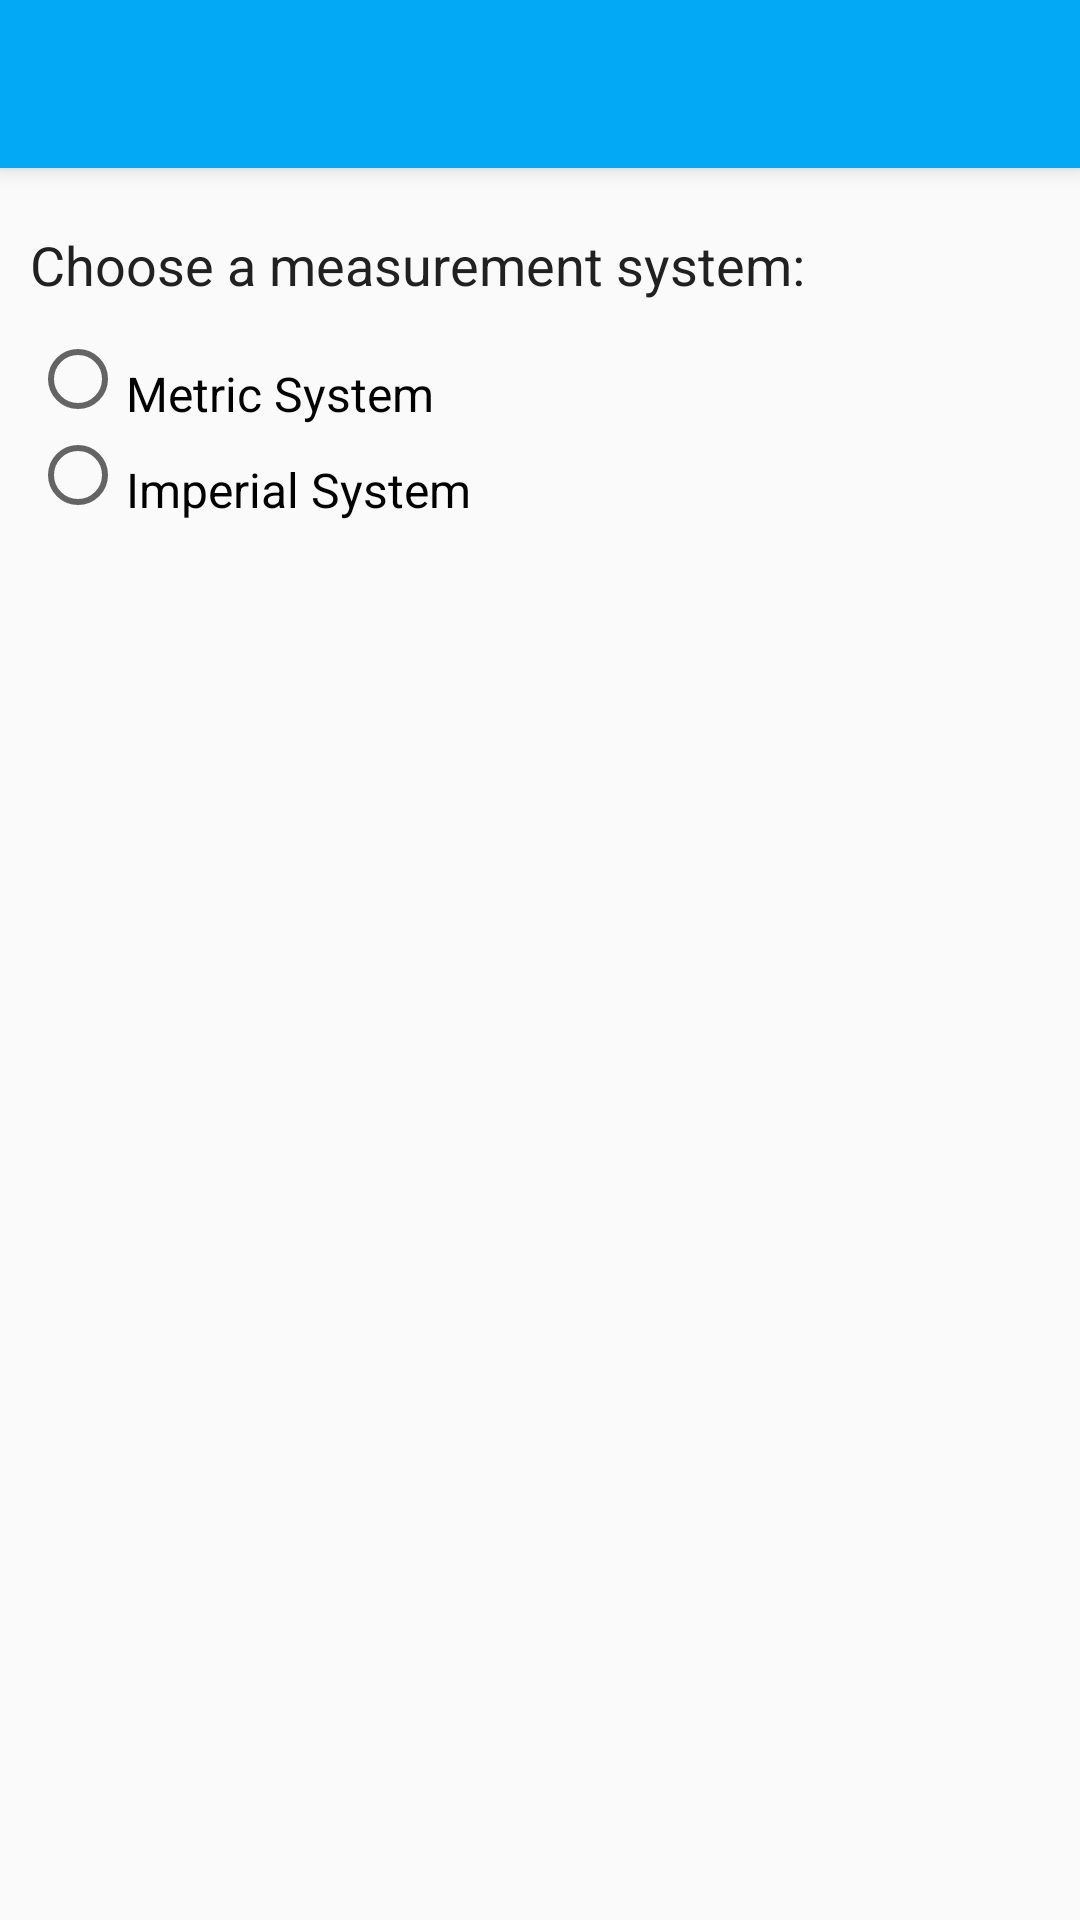

Reconstruct the res/layout file that produces this screen, plus the resources it refers to.
<!-- AndroidManifest.xml: application theme AppTheme -->
<!-- res/layout/activity_preferences.xml -->
<RelativeLayout
    xmlns:android="http://schemas.android.com/apk/res/android"
    android:layout_width="match_parent"
    android:layout_height="match_parent">

    <include android:id="@+id/myToolbar"
        android:layout_width="match_parent"
        android:layout_height="wrap_content"
        android:layout_alignParentTop="true"
        layout="@layout/toolbar"/>

    <TextView
        android:id="@+id/tvPrefChoose"
        android:text="@string/label_sistemas_medicion"
        android:layout_width="wrap_content"
        android:layout_height="wrap_content"
        android:layout_marginTop="@dimen/margin_medium"
        android:layout_marginLeft="@dimen/margin_small"
        android:layout_marginStart="@dimen/margin_small"
        android:layout_below="@+id/myToolbar"
        android:textSize="@dimen/textsize_large"/>

    <RadioGroup
        android:id="@+id/radioGroupSistemas"
        android:layout_width="match_parent"
        android:layout_height="match_parent"
        android:layout_marginTop="@dimen/margin_small"
        android:layout_marginLeft="@dimen/margin_small"
        android:layout_marginStart="@dimen/margin_small"
        android:layout_below="@+id/tvPrefChoose">

        <RadioButton
            android:id="@+id/rdbMetrico"
            android:layout_width="wrap_content"
            android:layout_height="wrap_content"
            android:paddingTop="@dimen/padding_medium"
            android:text="@string/label_sistema_metrico"
            android:textSize="@dimen/textsize_xmedium"/>

        <RadioButton
            android:id="@+id/rdbIngles"
            android:layout_width="wrap_content"
            android:layout_height="wrap_content"
            android:paddingTop="@dimen/padding_medium"
            android:text="@string/label_sistema_ingles"
            android:textSize="@dimen/textsize_xmedium"/>

    </RadioGroup>

</RelativeLayout>
<!-- res/layout/toolbar.xml (included above) -->
<?xml version="1.0" encoding="utf-8"?>
<android.support.v7.widget.Toolbar
    xmlns:android="http://schemas.android.com/apk/res/android"
    xmlns:app="http://schemas.android.com/apk/res-auto"
    xmlns:tools="http://schemas.android.com/tools"
    android:layout_width="match_parent"
    android:layout_height="?attr/actionBarSize"
    android:background="?attr/colorPrimary"
    android:theme="@style/MyCustomToolbarTheme"
    android:elevation="4dp"
    app:popupTheme="@style/ThemeOverlay.AppCompat.Light"
    app:titleTextAppearance="@style/MyTitleTextStyle"
    tools:ignore="UnusedAttribute">
</android.support.v7.widget.Toolbar>
<!-- resources referenced by this layout -->
<resources>
  <dimen name="margin_medium">20dp</dimen>
  <dimen name="margin_small">10dp</dimen>
  <dimen name="padding_medium">10dp</dimen>
  <dimen name="textsize_large">17sp</dimen>
  <dimen name="textsize_xmedium">15sp</dimen>
  <string name="label_sistema_ingles">Imperial System</string>
  <string name="label_sistema_metrico">Metric System</string>
  <string name="label_sistemas_medicion">Choose a measurement system:</string>
  <style name="MyCustomToolbarTheme" parent="ThemeOverlay.AppCompat.Light">
          <item name="android:textColorPrimary">@color/primaryText</item>
          <item name="android:textColorSecondary">@color/secondaryText</item>
      </style>
  <style name="MyTitleTextStyle" parent="@style/Base.TextAppearance.AppCompat.Title">
          <item name="android:textColor">@color/textIcons</item>
          <item name="android:textSize">@dimen/textsize_xlarge</item>
      </style>
  <style name="AppTheme" parent="AppTheme.Base">
          <item name="android:textViewStyle">@style/MyTextViewStyle</item>
      </style>
  <color name="primaryText">#212121</color>
  <color name="secondaryText">#626262</color>
  <color name="textIcons">#FFFFFF</color>
  <dimen name="textsize_xlarge">18sp</dimen>
  <style name="AppTheme.Base" parent="Theme.AppCompat.Light.NoActionBar">
          <item name="colorPrimary">@color/primaryColor</item>
          <item name="colorPrimaryDark">@color/primaryColorDark</item>
          <item name="colorAccent">@color/accentColor</item>
      </style>
  <style name="MyTextViewStyle" parent="android:Widget.TextView">
          <item name="android:textColor">@color/primaryText</item>
      </style>
  <color name="primaryColor">#03A9F4</color>
  <color name="primaryColorDark">#0288D1</color>
  <color name="accentColor">#536DFE</color>
</resources>
